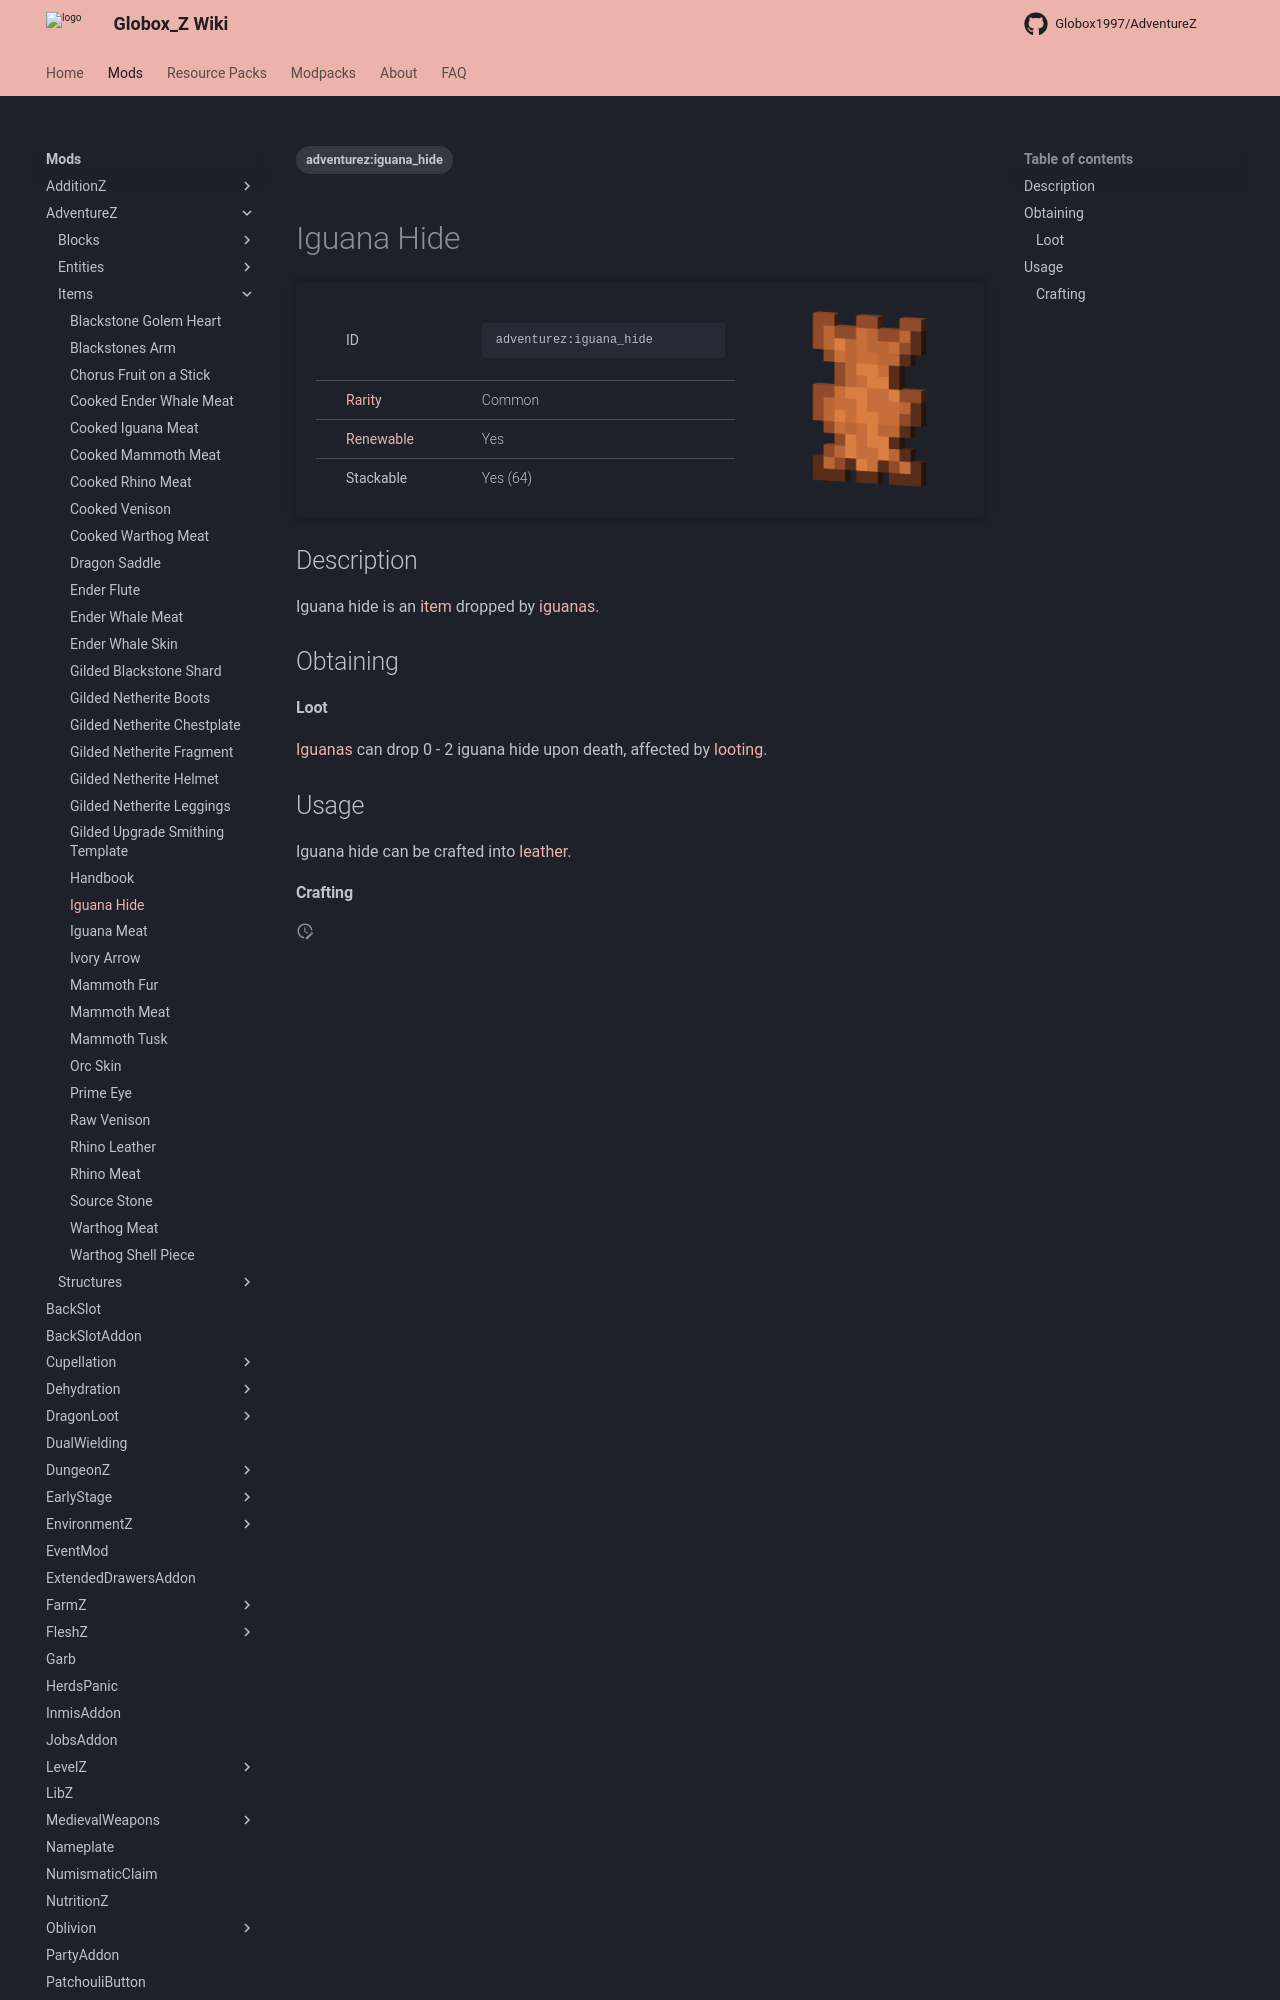

repository: Globox1997/wiki · page: mods/AdventureZ/Items/Iguana_Hide/index.html · generator: mkdocs

---
title: Iguana Hide
project: adventurez
summary: adventurez item iguana hide
tags:
    - adventurez:iguana_hide
---
# Iguana Hide
<div class="main_table">
<div class="left_main_table">
<table class="left_table">
    <tbody>
        <tr>
            <td class="first-column">ID</td>
            <td class="second-column">
            ```
            adventurez:iguana_hide
            ```
            </td>
        </tr>
        <tr id="linear-top">
            <td class="first-column"><a href="https://minecraft.wiki/w/Rarity" target="_blank">Rarity</a></td>
            <td class="second-column">Common</td>
        </tr>
        <tr id="linear-top">
            <td class="first-column"><a href="https://minecraft.wiki/w/Renewable_resource" target="_blank">Renewable</a></td>
            <td class="second-column">Yes</td>
        </tr>
        <tr id="linear-top">
            <td class="first-column">Stackable</td>
            <td class="second-column">Yes (64)</td>
        </tr>
    </tbody>
</table>
</div>
    <img src="/wiki/assets/adventurez/items/iguana_hide.png" loading="lazy" class="right_img_table"/>
</div>

## Description
Iguana hide is an [item](https://minecraft.wiki/w/Item) dropped by [iguanas](/wiki/mods/AdventureZ/Entities/Iguana).

## Obtaining
